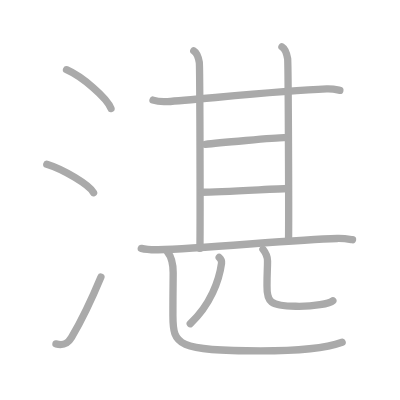
t = 0.00 s
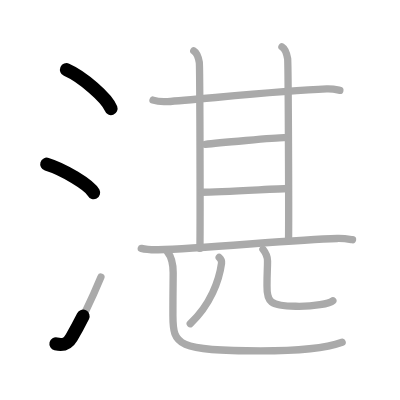
t = 2.50 s
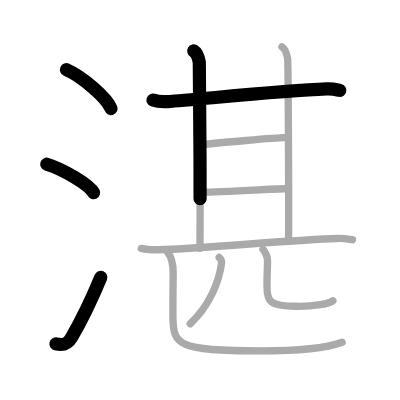
t = 4.75 s
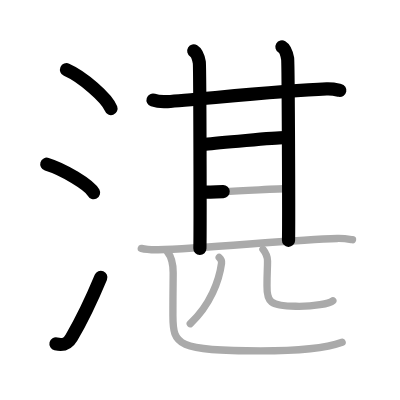
t = 7.25 s
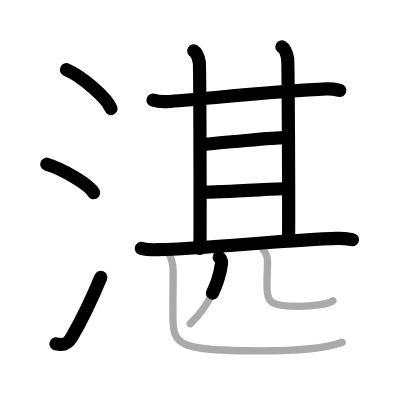
t = 9.50 s
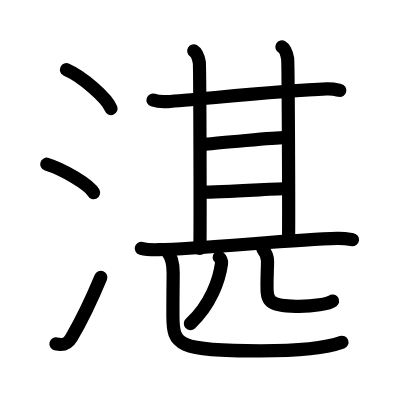
t = 12.00 s

The animated SVG that drew these frames (rendered in a browser with its animation timeline set to each time). Animation: 12 SMIL elements (animate=12); one cycle of 12.00 s.

<?xml version="1.0" standalone="no"?>
<!DOCTYPE svg PUBLIC "-//W3C//DTD SVG 1.1//EN"   "http://www.w3.org/Graphics/SVG/1.1/DTD/svg11.dtd">
<svg width="400px" height="400px"  version="1.1" xmlns="http://www.w3.org/2000/svg">
  <defs>
    <marker id="Triangle" viewBox="0 0 10 10" refX="0" refY="5" markerUnits="strokeWidth" markerWidth="3" style="stroke-opacity:0%;fill:#aaaaaa;" markerHeight="2" orient="auto">
      <path d="M 0 0 L 10 5 L 0 10 z" />
    </marker>
    
    <marker id="Arrow" viewBox="0 0 10 10" refX="5" refY="5" markerUnits="strokeWidth" markerWidth="1.8" style="stroke-opacity:0%;fill:#770000;" markerHeight="2" orient="auto">
      <path d="M 0 4 L 6 4 L 4 1 L 10 5 L 4 9 L 6 6 L 0 6 z" />
        <circle cx="5" cy="5" r="5" />
      </marker>
    
    <marker id="TriangleRed" viewBox="0 0 10 10" refX="0" refY="5" markerUnits="strokeWidth" markerWidth="3" style="stroke-opacity:0%;fill:#CC0000;" markerHeight="2" orient="auto">
      <path d="M 0 0 L 10 5 L 0 10 z" />
    </marker>
    
    <marker id="ArrowRed" viewBox="0 0 10 10" refX="5" refY="5" markerUnits="strokeWidth" markerWidth="1.8" style="stroke-opacity:0%;fill:#CC0000;" markerHeight="2" orient="auto">
      <path d="M 0 4 L 6 4 L 4 1 L 10 5 L 4 9 L 6 6 L 0 6 z" />
        <circle cx="5" cy="5" r="5" />
      </marker>
    
  </defs>
  
  <path style="fill:#ffffff; fill-opacity:100%; fill-rule:evenodd; stroke-width:0;" d="M 0 0 L 400px 0 L 400px 400px L 0 400px L 0 0" />

  <g transform="scale(3.6697247706422 3.6697247706422)">
<path style="fill:none; fill-opacity:0%; fill-rule:evenodd; stroke:#aaaaaa; stroke-opacity:100%; stroke-width: 1.5pt; stroke-linejoin:round; stroke-linecap:round;" d="M18.13 19c4.28 1.87 11.05 7.68 12.12 10.59"></path>
<path style="fill:none; fill-opacity:0%; fill-rule:evenodd; stroke:#aaaaaa; stroke-opacity:100%; stroke-width: 1.5pt; stroke-linejoin:round; stroke-linecap:round;" d="M12.75 44.75c4.5 1.37 11.62 5.62 12.75 7.75"></path>
<path style="fill:none; fill-opacity:0%; fill-rule:evenodd; stroke:#aaaaaa; stroke-opacity:100%; stroke-width: 1.5pt; stroke-linejoin:round; stroke-linecap:round;" d="M15.25 93.71c2.25 0.54 3.31-0.14 4.25-1.75c2.75-4.7 5.5-10.45 8-16.45"></path>
<path style="fill:none; fill-opacity:0%; fill-rule:evenodd; stroke:#aaaaaa; stroke-opacity:100%; stroke-width: 1.5pt; stroke-linejoin:round; stroke-linecap:round;" d="M41.7 27.28c1.03 0.35 2.91 0.47 3.94 0.4c7.55-0.46 30.29-2.95 43.38-3.44c1.71-0.06 2.74 0.21 3.59 0.39"></path>
<path style="fill:none; fill-opacity:0%; fill-rule:evenodd; stroke:#aaaaaa; stroke-opacity:100%; stroke-width: 1.5pt; stroke-linejoin:round; stroke-linecap:round;" d="M52.8 13.89c0.83 0.5 1.34 2.17 1.51 3.13c0.17 0.96 0.28 45.78 0.16 50.68"></path>
<path style="fill:none; fill-opacity:0%; fill-rule:evenodd; stroke:#aaaaaa; stroke-opacity:100%; stroke-width: 1.5pt; stroke-linejoin:round; stroke-linecap:round;" d="M76.83 12.77c0.86 0.51 1.38 2.24 1.55 3.23c0.17 0.98 0.36 44.6 0.24 49.5"></path>
<path style="fill:none; fill-opacity:0%; fill-rule:evenodd; stroke:#aaaaaa; stroke-opacity:100%; stroke-width: 1.5pt; stroke-linejoin:round; stroke-linecap:round;" d="M55.95 39.32c2.68-0.32 19.67-1.85 21.56-1.8"></path>
<path style="fill:none; fill-opacity:0%; fill-rule:evenodd; stroke:#aaaaaa; stroke-opacity:100%; stroke-width: 1.5pt; stroke-linejoin:round; stroke-linecap:round;" d="M54.98 52.38c5.02 0 19.62-0.91 23.4-1.01"></path>
<path style="fill:none; fill-opacity:0%; fill-rule:evenodd; stroke:#aaaaaa; stroke-opacity:100%; stroke-width: 1.5pt; stroke-linejoin:round; stroke-linecap:round;" d="M38.5 67.68c1.2 0.31 3.41 0.39 4.61 0.37c12.5-0.29 36.52-2.76 48.74-3.07c2-0.05 3.21 0.19 4.21 0.35"></path>
<path style="fill:none; fill-opacity:0%; fill-rule:evenodd; stroke:#aaaaaa; stroke-opacity:100%; stroke-width: 1.5pt; stroke-linejoin:round; stroke-linecap:round;" d="M59.73 70.14c0.33 0.29 0.72 1.03 0.64 1.61c-0.63 4.65-2.99 11.29-8.53 16.46"></path>
<path style="fill:none; fill-opacity:0%; fill-rule:evenodd; stroke:#aaaaaa; stroke-opacity:100%; stroke-width: 1.5pt; stroke-linejoin:round; stroke-linecap:round;" d="M71.65 67.93c0.67 0.85 1.25 1.86 1.25 3.16c0.01 1.87-0.15 3.49-0.14 6.79c-0.09 4.29 0.74 5.46 7.83 5.58c5 0.11 9.27-0.73 10.11-1.5"></path>
<path style="fill:none; fill-opacity:0%; fill-rule:evenodd; stroke:#aaaaaa; stroke-opacity:100%; stroke-width: 1.5pt; stroke-linejoin:round; stroke-linecap:round;" d="M45.62 68.61c0.71 0.85 1.57 2.74 1.57 5.74c0 2.83-0.07 3.71-0.07 11.72c0 8.01 1.19 9.55 23.88 9.55c13.94 0 19.55-1.39 22.23-2.36"></path>

<path style="fill:none; fill-opacity:0%; fill-rule:evenodd; stroke:#000000; stroke-opacity:100%; stroke-width: 2.7pt; stroke-linejoin:round; stroke-linecap:round;" d="M18.13 19c4.28 1.87 11.05 7.68 12.12 10.59" pathLength="100" stroke-dashoffset="100" stroke-dasharray="100 105"><animate id="dashAnim1" attributeName="stroke-dashoffset" from="100" to="0" dur="1s" calcMode="linear" fill="freeze"/></path>
<path style="fill:none; fill-opacity:0%; fill-rule:evenodd; stroke:#000000; stroke-opacity:100%; stroke-width: 2.7pt; stroke-linejoin:round; stroke-linecap:round;" d="M12.75 44.75c4.5 1.37 11.62 5.62 12.75 7.75" pathLength="100" stroke-dashoffset="100" stroke-dasharray="100 105"><animate id="dashAnim2" attributeName="stroke-dashoffset" from="100" to="0" dur="1s" calcMode="linear" begin="dashAnim1.end" fill="freeze"/></path>
<path style="fill:none; fill-opacity:0%; fill-rule:evenodd; stroke:#000000; stroke-opacity:100%; stroke-width: 2.7pt; stroke-linejoin:round; stroke-linecap:round;" d="M15.25 93.71c2.25 0.54 3.31-0.14 4.25-1.75c2.75-4.7 5.5-10.45 8-16.45" pathLength="100" stroke-dashoffset="100" stroke-dasharray="100 105"><animate id="dashAnim3" attributeName="stroke-dashoffset" from="100" to="0" dur="1s" calcMode="linear" begin="dashAnim2.end" fill="freeze"/></path>
<path style="fill:none; fill-opacity:0%; fill-rule:evenodd; stroke:#000000; stroke-opacity:100%; stroke-width: 2.7pt; stroke-linejoin:round; stroke-linecap:round;" d="M41.7 27.28c1.03 0.35 2.91 0.47 3.94 0.4c7.55-0.46 30.29-2.95 43.38-3.44c1.71-0.06 2.74 0.21 3.59 0.39" pathLength="100" stroke-dashoffset="100" stroke-dasharray="100 105"><animate id="dashAnim4" attributeName="stroke-dashoffset" from="100" to="0" dur="1s" calcMode="linear" begin="dashAnim3.end" fill="freeze"/></path>
<path style="fill:none; fill-opacity:0%; fill-rule:evenodd; stroke:#000000; stroke-opacity:100%; stroke-width: 2.7pt; stroke-linejoin:round; stroke-linecap:round;" d="M52.8 13.89c0.83 0.5 1.34 2.17 1.51 3.13c0.17 0.96 0.28 45.78 0.16 50.68" pathLength="100" stroke-dashoffset="100" stroke-dasharray="100 105"><animate id="dashAnim5" attributeName="stroke-dashoffset" from="100" to="0" dur="1s" calcMode="linear" begin="dashAnim4.end" fill="freeze"/></path>
<path style="fill:none; fill-opacity:0%; fill-rule:evenodd; stroke:#000000; stroke-opacity:100%; stroke-width: 2.7pt; stroke-linejoin:round; stroke-linecap:round;" d="M76.83 12.77c0.86 0.51 1.38 2.24 1.55 3.23c0.17 0.98 0.36 44.6 0.24 49.5" pathLength="100" stroke-dashoffset="100" stroke-dasharray="100 105"><animate id="dashAnim6" attributeName="stroke-dashoffset" from="100" to="0" dur="1s" calcMode="linear" begin="dashAnim5.end" fill="freeze"/></path>
<path style="fill:none; fill-opacity:0%; fill-rule:evenodd; stroke:#000000; stroke-opacity:100%; stroke-width: 2.7pt; stroke-linejoin:round; stroke-linecap:round;" d="M55.95 39.32c2.68-0.32 19.67-1.85 21.56-1.8" pathLength="100" stroke-dashoffset="100" stroke-dasharray="100 105"><animate id="dashAnim7" attributeName="stroke-dashoffset" from="100" to="0" dur="1s" calcMode="linear" begin="dashAnim6.end" fill="freeze"/></path>
<path style="fill:none; fill-opacity:0%; fill-rule:evenodd; stroke:#000000; stroke-opacity:100%; stroke-width: 2.7pt; stroke-linejoin:round; stroke-linecap:round;" d="M54.98 52.38c5.02 0 19.62-0.91 23.4-1.01" pathLength="100" stroke-dashoffset="100" stroke-dasharray="100 105"><animate id="dashAnim8" attributeName="stroke-dashoffset" from="100" to="0" dur="1s" calcMode="linear" begin="dashAnim7.end" fill="freeze"/></path>
<path style="fill:none; fill-opacity:0%; fill-rule:evenodd; stroke:#000000; stroke-opacity:100%; stroke-width: 2.7pt; stroke-linejoin:round; stroke-linecap:round;" d="M38.5 67.68c1.2 0.31 3.41 0.39 4.61 0.37c12.5-0.29 36.52-2.76 48.74-3.07c2-0.05 3.21 0.19 4.21 0.35" pathLength="100" stroke-dashoffset="100" stroke-dasharray="100 105"><animate id="dashAnim9" attributeName="stroke-dashoffset" from="100" to="0" dur="1s" calcMode="linear" begin="dashAnim8.end" fill="freeze"/></path>
<path style="fill:none; fill-opacity:0%; fill-rule:evenodd; stroke:#000000; stroke-opacity:100%; stroke-width: 2.7pt; stroke-linejoin:round; stroke-linecap:round;" d="M59.73 70.14c0.33 0.29 0.72 1.03 0.64 1.61c-0.63 4.65-2.99 11.29-8.53 16.46" pathLength="100" stroke-dashoffset="100" stroke-dasharray="100 105"><animate id="dashAnim10" attributeName="stroke-dashoffset" from="100" to="0" dur="1s" calcMode="linear" begin="dashAnim9.end" fill="freeze"/></path>
<path style="fill:none; fill-opacity:0%; fill-rule:evenodd; stroke:#000000; stroke-opacity:100%; stroke-width: 2.7pt; stroke-linejoin:round; stroke-linecap:round;" d="M71.65 67.93c0.67 0.85 1.25 1.86 1.25 3.16c0.01 1.87-0.15 3.49-0.14 6.79c-0.09 4.29 0.74 5.46 7.83 5.58c5 0.11 9.27-0.73 10.11-1.5" pathLength="100" stroke-dashoffset="100" stroke-dasharray="100 105"><animate id="dashAnim11" attributeName="stroke-dashoffset" from="100" to="0" dur="1s" calcMode="linear" begin="dashAnim10.end" fill="freeze"/></path>
<path style="fill:none; fill-opacity:0%; fill-rule:evenodd; stroke:#000000; stroke-opacity:100%; stroke-width: 2.7pt; stroke-linejoin:round; stroke-linecap:round;" d="M45.62 68.61c0.71 0.85 1.57 2.74 1.57 5.74c0 2.83-0.07 3.71-0.07 11.72c0 8.01 1.19 9.55 23.88 9.55c13.94 0 19.55-1.39 22.23-2.36" pathLength="100" stroke-dashoffset="100" stroke-dasharray="100 105"><animate id="dashAnim12" attributeName="stroke-dashoffset" from="100" to="0" dur="1s" calcMode="linear" begin="dashAnim11.end" fill="freeze"/></path>

</g>

</svg>  
          
